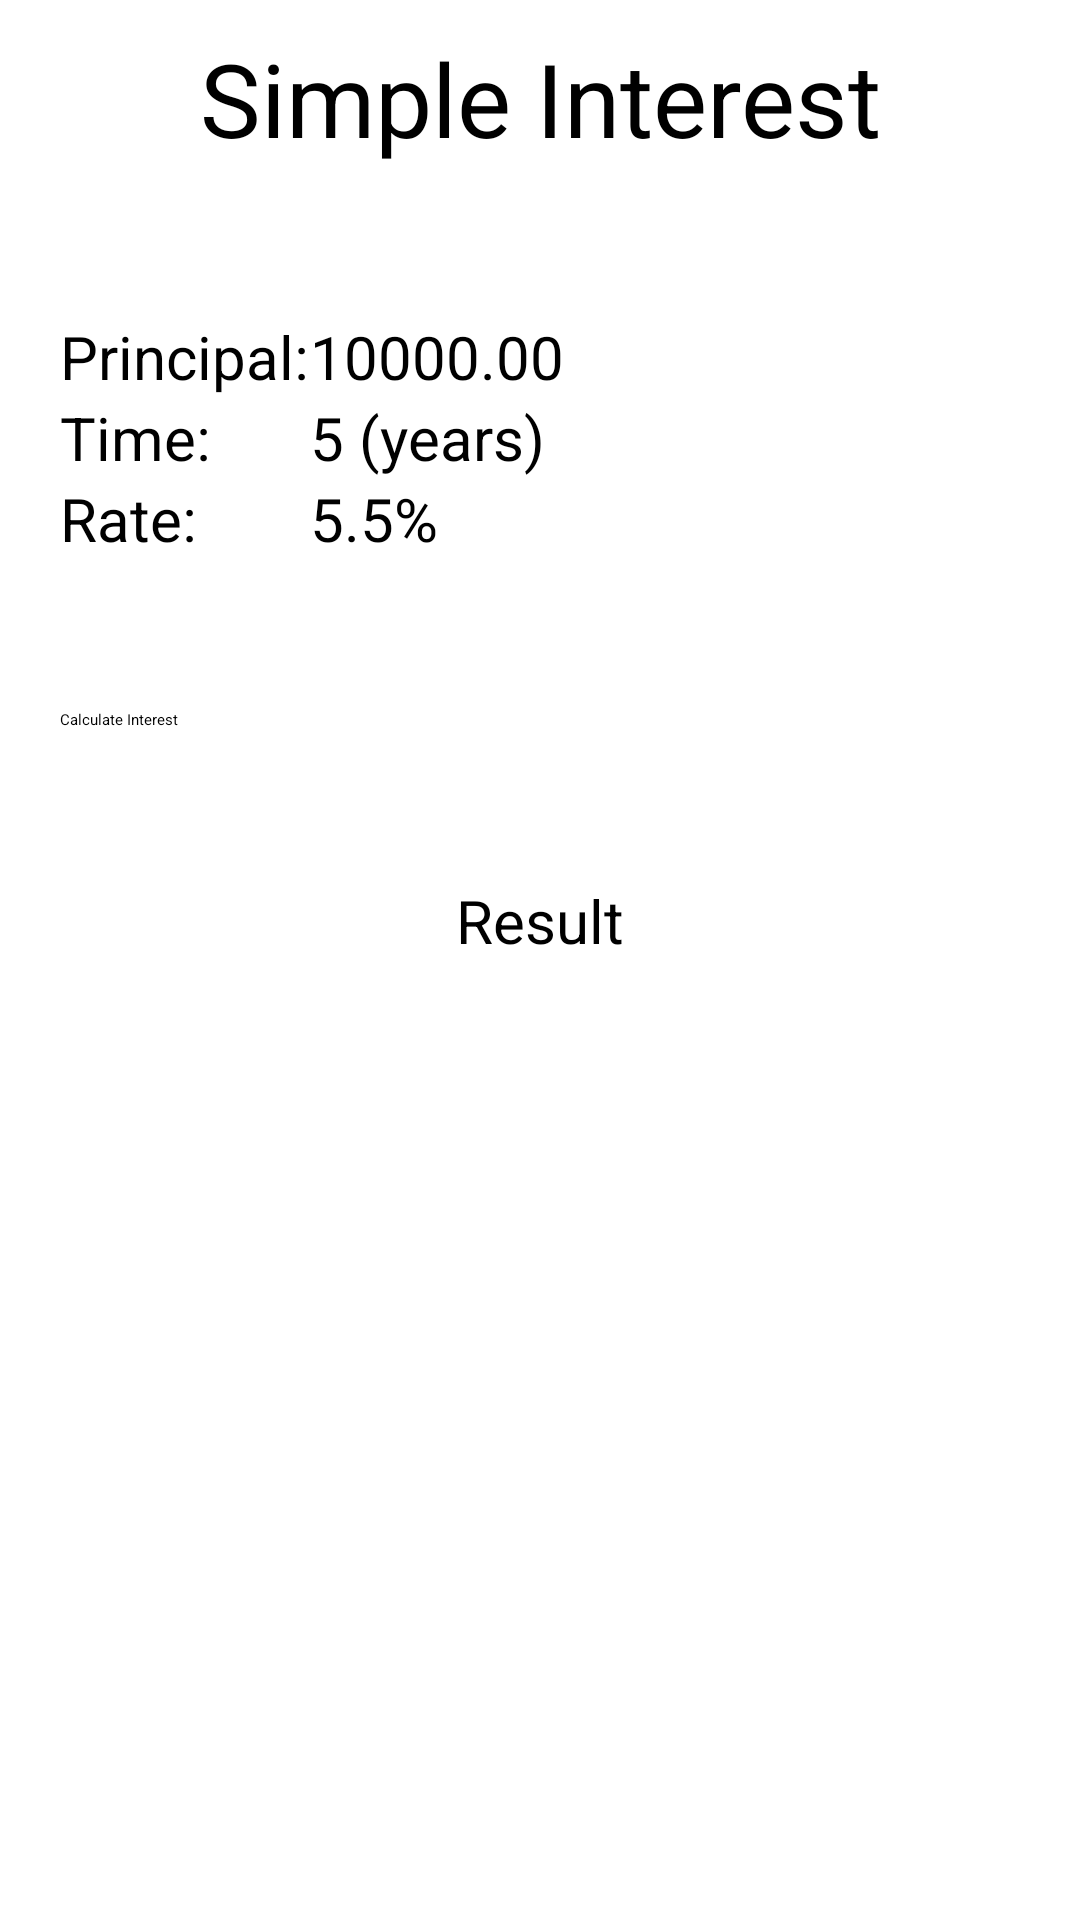

Produce the Android XML layout that renders to this screen, including the resource entries it uses.
<!-- AndroidManifest.xml: application theme Theme.GridViewDemo -->
<!-- res/layout/activity_simple_interest.xml -->
<?xml version="1.0" encoding="utf-8"?>
<androidx.constraintlayout.widget.ConstraintLayout xmlns:android="http://schemas.android.com/apk/res/android"
    xmlns:app="http://schemas.android.com/apk/res-auto"
    xmlns:tools="http://schemas.android.com/tools"
    android:layout_width="match_parent"
    android:layout_height="match_parent"
    tools:context=".tasks.SimpleInterest">

    <TextView
        android:id="@+id/newsTitle"
        android:layout_width="match_parent"
        android:layout_height="wrap_content"
        android:layout_alignParentLeft="true"
        android:layout_alignParentTop="true"
        android:layout_alignParentRight="true"
        android:layout_marginStart="10dp"
        android:layout_marginTop="10dp"
        android:layout_marginEnd="10dp"
        android:text="Simple Interest"
        android:textAlignment="center"
        android:textSize="34sp"
        app:layout_constraintEnd_toEndOf="parent"
        app:layout_constraintStart_toStartOf="parent"
        app:layout_constraintTop_toTopOf="parent" />

    <TableLayout
        android:id="@+id/inputTable"
        android:layout_width="0dp"
        android:layout_height="wrap_content"
        android:layout_marginStart="10dp"
        android:layout_marginTop="50dp"
        android:layout_marginEnd="10dp"
        android:layout_marginBottom="50dp"
        android:stretchColumns="0"
        app:layout_constraintBottom_toTopOf="@+id/displayStudentInfoBtn"
        app:layout_constraintEnd_toEndOf="@+id/newsTitle"
        app:layout_constraintStart_toStartOf="@+id/newsTitle"
        app:layout_constraintTop_toBottomOf="@+id/newsTitle">

        <TableRow
            android:layout_width="match_parent"
            android:layout_height="match_parent">

            <TextView
                android:id="@+id/lengthLabel"
                android:layout_width="wrap_content"
                android:layout_height="wrap_content"
                android:text="Principal:"
                android:textSize="20sp" />

            <EditText
                android:id="@+id/lengthEditText"
                android:layout_width="wrap_content"
                android:layout_height="wrap_content"
                android:ems="10"
                android:hint="10000.00"
                android:inputType="numberDecimal"
                android:textSize="20sp" />

        </TableRow>

        <TableRow
            android:layout_width="match_parent"
            android:layout_height="match_parent">

            <TextView
                android:id="@+id/breadthLabel"
                android:layout_width="wrap_content"
                android:layout_height="wrap_content"
                android:text="Time:"
                android:textSize="20sp" />

            <EditText
                android:id="@+id/timeEditText"
                android:layout_width="wrap_content"
                android:layout_height="wrap_content"
                android:ems="10"
                android:hint="5 (years)"
                android:inputType="number"
                android:textSize="20sp" />

        </TableRow>

        <TableRow
            android:layout_width="match_parent"
            android:layout_height="match_parent">

            <TextView
                android:id="@+id/genderLabel"
                android:layout_width="wrap_content"
                android:layout_height="wrap_content"
                android:text="Rate:"
                android:textSize="20sp" />

            <EditText
                android:id="@+id/rateEditText"
                android:layout_width="wrap_content"
                android:layout_height="wrap_content"
                android:ems="10"
                android:hint="5.5%"
                android:inputType="numberDecimal"
                android:textSize="20sp" />

        </TableRow>

    </TableLayout>

    <Button
        android:id="@+id/displayStudentInfoBtn"
        android:layout_width="0dp"
        android:layout_height="wrap_content"
        android:layout_marginStart="10dp"
        android:layout_marginTop="50dp"
        android:layout_marginEnd="10dp"
        android:onClick="onSimpleInterestCalculateBtnClicked"
        android:text="Calculate Interest"
        app:layout_constraintEnd_toEndOf="@+id/newsTitle"
        app:layout_constraintStart_toStartOf="@+id/newsTitle"
        app:layout_constraintTop_toBottomOf="@+id/inputTable" />

    <TextView
        android:id="@+id/simpleInterestTextView"
        android:layout_width="wrap_content"
        android:layout_height="wrap_content"
        android:layout_marginStart="10dp"
        android:layout_marginTop="50dp"
        android:layout_marginEnd="10dp"
        android:hint="Result"
        android:textSize="20sp"
        app:layout_constraintEnd_toEndOf="@+id/newsTitle"
        app:layout_constraintStart_toStartOf="@+id/newsTitle"
        app:layout_constraintTop_toBottomOf="@+id/displayStudentInfoBtn" />

</androidx.constraintlayout.widget.ConstraintLayout>
<!-- resources referenced by this layout -->
<resources>

</resources>
